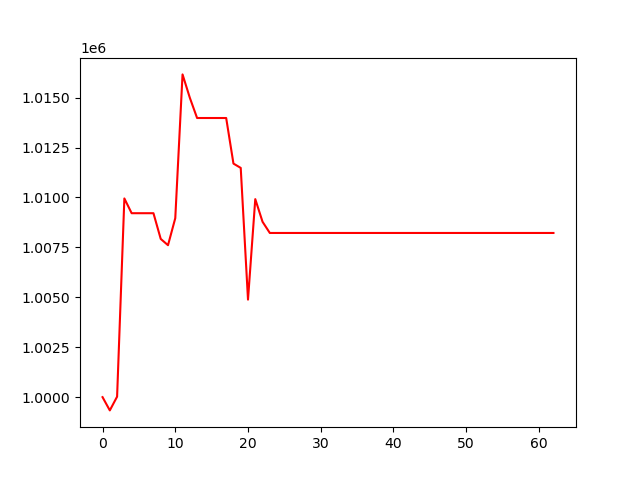

The table this chart was drawn from, first rows:
, 0
0, 1000000
1, 999336
2, 1000024
3, 1009950
4, 1009211
5, 1009211
6, 1009211
7, 1009211
8, 1007924
9, 1007609
10, 1008961
11, 1016162
12, 1014993
13, 1013978
14, 1013978
15, 1013978
16, 1013978
17, 1013978
18, 1011695
19, 1011480
20, 1004883
21, 1009917
22, 1008781
23, 1008221
24, 1008221
25, 1008221
26, 1008221
27, 1008221
28, 1008221
29, 1008221
30, 1008221
31, 1008221
32, 1008221
33, 1008221
34, 1008221
35, 1008221
36, 1008221
37, 1008221
38, 1008221
39, 1008221
40, 1008221
41, 1008221
42, 1008221
43, 1008221
44, 1008221
45, 1008221
46, 1008221
47, 1008221
48, 1008221
49, 1008221
50, 1008221
51, 1008221
52, 1008221
53, 1008221
54, 1008221
55, 1008221
56, 1008221
57, 1008221
58, 1008221
59, 1008221
... 3 more rows
